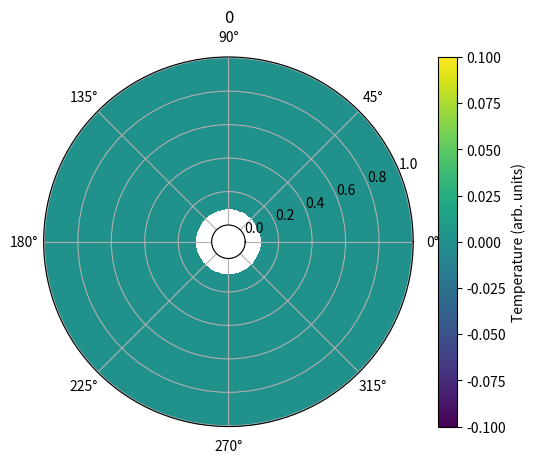

Generate this figure with matplotlib: (Note: this script raises an exception after producing the figure.)
"""
Polar Convection code

[redacted]
"""

import matplotlib.pyplot as plt
import time
import copy
import math
import random
import numpy as np


def updateStreamFunctionFast(vorticity, streamfunction, simulationSettings):
	"""
	updates the streamfunction using the jacobi method with SOR.	
	"""

	vorticity = np.array(vorticity)
	streamfunction = np.array(streamfunction)
	dPhi = simulationSettings['dPhi']
	dRadius = simulationSettings['dRadius']
	iterations = simulationSettings['poissonIterations']
	epsilon = simulationSettings['poissonError']
	omega = simulationSettings['SORParam']
	
	
	
	for iteration in range(iterations):
		ogsf = np.copy(streamfunction)
		## below works
		streamfunctionij1 = np.array(streamfunction)
		streamfunctionij1 = np.roll(streamfunctionij1, -1,axis=1) ## index 0 is the first index of the original

		## below works		
		streamfunctionijm1 = np.array(streamfunction)
		streamfunctionijm1 = np.roll(streamfunctionijm1, 1,axis=1) ## index 0 is the last index of the original
		
		## works
		streamfunctioni1j = np.array(streamfunction)
		streamfunctioni1j =  np.roll(streamfunctioni1j, -1, axis=0) ## index 0 is the first index of the original
		
		## works
		streamfunctionim1j = np.array(streamfunction)
		streamfunctionim1j = np.roll(streamfunctionim1j, 1, axis=0) ## index 0 is the last index of the original
		
		
		
		
		
		## index 0 on this is the last entry on streamfunction
		rs = [ 1/rIndexToR(simulationSettings, rIndex) for rIndex in range(simulationSettings['radiusSteps']) ]
		rss = [1/rIndexToR(simulationSettings, rIndex)**2 for rIndex in range(simulationSettings['radiusSteps']) ]
		updateCoeffecient = [rIndexToR(simulationSettings, rIndex)**2/(rIndexToR(simulationSettings, rIndex)**2*dPhi**2 + dRadius**2) for rIndex in range(simulationSettings['radiusSteps']) ]
		
		## good
		Irs = np.array([rs for index in range(simulationSettings['phiSteps'])])
		Irs = np.transpose(Irs)

		## good
		Irss = np.array([rss for index in range(simulationSettings['phiSteps'])])
		Irss = np.transpose(Irss)
		
		## not checked but looks correct
		updateCoeffecientMatrix = np.array([updateCoeffecient for index in range(simulationSettings['phiSteps'])])
		updateCoeffecientMatrix = np.transpose(updateCoeffecientMatrix)
		
		
		term1 = np.multiply(Irs, (streamfunctioni1j - streamfunctionim1j)   *(1/(2*dRadius)))
		
		term2 = (streamfunctioni1j + streamfunctionim1j) * 1/(dRadius**2)
		term3 = vorticity
		term4 = np.multiply(Irss, streamfunctionij1 + streamfunctionijm1) * (1/(dPhi**2))
		streamfunction = (1-omega)*streamfunction + omega * ((dRadius*dPhi)**2)/2 * np.multiply(updateCoeffecientMatrix, term1+term2+term3+term4)
		
		for rIndex in range(simulationSettings['radiusSteps']):
			streamfunction[rIndex][0] = 0
			streamfunction[rIndex][simulationSettings['phiSteps']-1] = 0
		for phiIndex in range(simulationSettings['phiSteps']):
			streamfunction[0][phiIndex] = 0
			streamfunction[simulationSettings['radiusSteps']-1][phiIndex] = 0
			
		difference = np.subtract(ogsf,streamfunction)
		epsilonDash = 0
		for rIndex in range(simulationSettings['radiusSteps']):
			for phiIndex in range(simulationSettings['phiSteps']):
				epsilonDash += abs(difference[rIndex][phiIndex])
		##print("iteration", iteration, "error", epsilonDash)
		if (epsilonDash < epsilon):
			break;
			
			
		##print(streamfunction)
		##time.sleep(1)
	##print(streamfunction)
	##time.sleep(1)
	return streamfunction
		
def updateStreamFunction(vorticity, streamfunction, simulationSettings):
	"""
	Function that finds the streamfunction using the SOR method in cartesian coordiantes
	Parameters:
		vorticity (n lists of size n): vorticity at each point in the domein
		streamfunction (n lists of size n): streamfunction at each point in the domain
		n (int): size of the domain
		iterations (int): number of iterations used for the SOR solver
		epsilon (float): acceptable error in streamfunction solution
	 	omega (float64): SOR parameter
	 
	 Returns:
	 	streamfunction: new streamfunction
	"""
	dPhi = simulationSettings['dPhi']
	dRadius = simulationSettings['dRadius']
	iterations = simulationSettings['poissonIterations']
	epsilon = simulationSettings['poissonError']
	omega = simulationSettings['SORParam']
	for interation in range(iterations):
		oldstreamfunction = copy.deepcopy(streamfunction)
		for rIndex in range(1,simulationSettings['radiusSteps']-1):
			for phiIndex in range(simulationSettings['phiSteps']):
				r = rIndexToR(simulationSettings, rIndex)
				term1 = 1/r * (streamfunction[rIndex+1][phiIndex] - streamfunction[rIndex-1][phiIndex])/(2*dRadius)
				term2 = (streamfunction[rIndex+1][phiIndex] + streamfunction[rIndex-1][phiIndex])/(dRadius**2)
				term3 = vorticity[rIndex][phiIndex]
				term4 = 1/r**2 *( streamfunction[rIndex][(phiIndex+1)%simulationSettings['phiSteps']]+streamfunction[rIndex][(phiIndex-1)%simulationSettings['phiSteps']] )/(dPhi**2)
				streamfunction[rIndex][phiIndex] = (1-omega)*streamfunction[rIndex][phiIndex] + omega * (dRadius * r * dPhi)**2/(2*(r**2 * dPhi**2 + dRadius**2)) *(term1 + term2 + term3 + term4)
				
				if (math.isnan(streamfunction[rIndex][phiIndex])):
					print("nan detected")
					print(OGsf[rIndex][phiIndex])
					print(oldstreamfunction[rIndex][phiIndex])
					print(term1)
					print(term2)
					print(term3)
					print(term4)
					
					time.sleep(10000)
				
		epsilonDash = 0
		for rIndex in range(simulationSettings['radiusSteps']):
			for phiIndex in range(simulationSettings['phiSteps']):
				epsilonDash += abs(oldstreamfunction[rIndex][phiIndex] - streamfunction[rIndex][phiIndex])
				
		##print("iteration:", interation, "error:", epsilonDash)
				
		if (epsilonDash < epsilon):
			break;
		if (interation == iterations - 1):
			raise Exception("When solving for streamfunction there was no convergence")
			
	return streamfunction

def updateTemperature(streamfunction, temperature, heat, simulationSettings):
	Cp = simulationSettings['Cp']
	kappa = simulationSettings['kappa']
	dt = simulationSettings['dt']
	dPhi = simulationSettings['dPhi']
	dRadius = simulationSettings['dRadius']
	iterations = simulationSettings['poissonIterations']
	epsilon = simulationSettings['poissonError']
	omega = simulationSettings['SORParam']
	rho0 = simulationSettings['rho0']
	
	##for phiIndex in range(simulationSettings['phiSteps']):
		##temperature[0][phiIndex] = temperature[1][phiIndex]
		##temperature[simulationSettings['radiusSteps']-1][phiIndex] = temperature[simulationSettings['radiusSteps']-2][phiIndex]

	oldTemperature = copy.deepcopy(temperature)
	for rIndex in range(0, simulationSettings['radiusSteps']):
		for phiIndex in range(simulationSettings['phiSteps']):
			r = rIndexToR(simulationSettings, rIndex)
			if (rIndex == 0):
				preTemp = oldTemperature[1][phiIndex]
				advTemp = oldTemperature[rIndex+1][phiIndex]
				u = 0
				v = 0
			
			
			elif (rIndex == simulationSettings['radiusSteps']-1):
				advTemp = oldTemperature[simulationSettings['radiusSteps']-2][phiIndex]
				preTemp = oldTemperature[rIndex-1][phiIndex]
				u = 0 
				v = 0
			else:
				advTemp = oldTemperature[rIndex+1][phiIndex]
				preTemp = oldTemperature[rIndex-1][phiIndex]
				u = 1/r * (streamfunction[rIndex][(phiIndex+1)%simulationSettings['phiSteps']] - streamfunction[rIndex][(phiIndex-1)%simulationSettings['phiSteps']])/(2*dPhi)
				v = - (streamfunction[rIndex+1][phiIndex] - streamfunction[rIndex-1][phiIndex])/(2*dRadius)
			
			
			term1 = ( advTemp - 2*oldTemperature[rIndex][phiIndex] + preTemp)/(dRadius**2)
			term2 = 1/r *(advTemp - preTemp)/(2*dRadius)
			term3 = 1/r**2 *(oldTemperature[rIndex][(phiIndex+1)%simulationSettings['phiSteps']] - 2*oldTemperature[rIndex][phiIndex] + oldTemperature[rIndex][ (phiIndex-1)%simulationSettings['phiSteps']]  )/(dPhi**2)
			term4 = heat[rIndex][phiIndex]
			
			
			if (abs(u)*dt/dRadius >= 1 or abs(v)*dt/(r*dPhi) >= 1):
				return temperature, "Time Fail"
			
			
			if (u>=0):
				term5 = -u * (oldTemperature[rIndex][phiIndex] - preTemp)/(dRadius)
			else:
				term5 = -u * (advTemp - oldTemperature[rIndex][phiIndex])/(dRadius)
			if (v >=0):
				term6 = -1/r * v * (oldTemperature[rIndex][(phiIndex)%simulationSettings['phiSteps']] - oldTemperature[rIndex][(phiIndex-1)%simulationSettings['phiSteps']])/(dPhi)
			else:
				term6 = -1/r * v * (oldTemperature[rIndex][(phiIndex+1)%simulationSettings['phiSteps']] - oldTemperature[rIndex][(phiIndex)%simulationSettings['phiSteps']])/(dPhi)
			##term5 = -1/r * (streamfunction[rIndex][(phiIndex+1)%simulationSettings['phiSteps']] - streamfunction[rIndex][(phiIndex-1)%simulationSettings['phiSteps']])/(2*dPhi) *(oldTemperature[rIndex+1][phiIndex] - oldTemperature[rIndex-1][phiIndex])/(2*dRadius)
			##term6 = 1/r * (streamfunction[rIndex+1][phiIndex] - streamfunction[rIndex-1][phiIndex])/(2*dRadius) *(oldTemperature[rIndex][(phiIndex+1)%simulationSettings['phiSteps']] - oldTemperature[rIndex][(phiIndex-1)%simulationSettings['phiSteps']])/(2*dPhi)
			update = kappa*(term1 + term2 + term3 ) + term4 + term5 + term6
			##print("update", update)
			temperature[rIndex][phiIndex] = oldTemperature[rIndex][phiIndex] + dt*update
			
	return temperature, None

def updateVorticity(vorticity, temperature, streamfunction, simulationSettings):
	## here we update the vorticity
	
	nu = simulationSettings['nu']
	dt = simulationSettings['dt']
	G = simulationSettings['G']
	rho0 = simulationSettings['rho0']
	dPhi = simulationSettings['dPhi']
	dRadius = simulationSettings['dRadius']
	alpha = simulationSettings['alpha']
	
	## we need to update the boundries
	
	for index in range(simulationSettings['phiSteps']):
		vorticity[0][index] = (streamfunction[0][index] - streamfunction[1][index])*2/(dRadius**2)
		vorticity[simulationSettings['radiusSteps']-1][index] = ( streamfunction[simulationSettings['radiusSteps']-1][index] -  streamfunction[simulationSettings['radiusSteps']-2][index])* 2/(dRadius**2)
		
	oldVorticity = copy.deepcopy(vorticity)
	
	for rIndex in range(1, simulationSettings['radiusSteps']-1):
		for phiIndex in range(simulationSettings['phiSteps']):
			
			r = rIndexToR(simulationSettings, rIndex)
			
			g = 4/3 *math.pi * G*  rho0*r
			term1 = -g/(rho0 * r) * (-rho0*alpha)*(temperature[rIndex][(phiIndex+1)%simulationSettings['phiSteps']] - temperature[rIndex][(phiIndex-1)%simulationSettings['phiSteps']])/(2*dPhi)
			term2 = (oldVorticity[rIndex+1][phiIndex] - 2*oldVorticity[rIndex][phiIndex] + oldVorticity[rIndex-1][phiIndex])/(dRadius**2)
			term3 = 1/r * (oldVorticity[rIndex+1][phiIndex] - oldVorticity[rIndex-1][phiIndex])/(2*dRadius)
			term4 = 1/r**2 * (oldVorticity[rIndex][(phiIndex+1)%simulationSettings['phiSteps']] - 2*oldVorticity[rIndex][phiIndex] + oldVorticity[rIndex][(phiIndex-1)%simulationSettings['phiSteps']])/(dPhi**2)
			
			update = term1 + nu * (term2 + term3 + term4)
			
			vorticity[rIndex][phiIndex] = oldVorticity[rIndex][phiIndex] + dt*update
	
	return vorticity
	
def rIndexToR(simulationSettings, rIndex):
	return simulationSettings['innerRadius'] + rIndex * simulationSettings['dRadius']
	
def phiIndexToPhi(simulationSettings, phiIndex):
	return phiIndex * simulationSettings['dPhi']
	
def generateFields(simulationSettings):
	streamfunction = [[0 for phiIndex in range(simulationSettings['phiSteps'])] for rIndex in range(simulationSettings['radiusSteps'])]
	
	vorticity = [[0 for phiIndex in range(simulationSettings['phiSteps'])] for rIndex in range(simulationSettings['radiusSteps'])]
	
	temperature = [[0 for phiIndex in range(simulationSettings['phiSteps'])] for rIndex in range(simulationSettings['radiusSteps'])]
	
	heat = [[0 for phiIndex in range(simulationSettings['phiSteps'])] for rIndex in range(simulationSettings['radiusSteps'])]
	
	return streamfunction, vorticity, temperature, heat
	
def myRound(number):
	if (number - math.floor(number)>=0.5 ):
		return int(math.ceil(number))
	else:
		return int(math.floor(number))
		
	
def plotFields(temperature, vorticity, streamfunction, rMesh, thetaMesh, t, index, analyticDynamics):
	rCenter = 0
	thetaCenter = 0
	
	totalTemperature = 0
	for rIndex in range(len(temperature)):
		for thetaIndex in range(len(temperature[0])):
			totalTemperature += temperature[rIndex][thetaIndex]
	
	xPosition = 0
	yPosition = 0
	for rIndex in range(len(temperature)):
		for thetaIndex in range(len(temperature[0])):

			r = rMesh[rIndex]
			theta = thetaMesh[thetaIndex]

			x = r*math.cos(theta)
			y = r*math.sin(theta)

			xPosition += x*temperature[rIndex][thetaIndex]/totalTemperature
			yPosition += y*temperature[rIndex][thetaIndex]/totalTemperature




			rCenter += rMesh[rIndex]*temperature[rIndex][thetaIndex]/totalTemperature
			##thetaCenter += (thetaMesh[thetaIndex] )*temperature[rIndex][thetaIndex]/totalTemperature

	##rCenter = (xPosition**2 + yPosition**2)**(0.5)
	if (xPosition > 0 and yPosition >= 0):
		thetaCenter = math.atan(abs(yPosition/xPosition))
	if (xPosition < 0 and yPosition >= 0):
		thetaCenter = math.pi - math.atan(abs(yPosition/xPosition))
	if (xPosition < 0 and yPosition < 0):
		thetaCenter = math.pi + math.atan(abs(yPosition/xPosition))
	if (xPosition > 0 and yPosition < 0):
		thetaCenter = 2*math.pi - math.atan(abs(yPosition/xPosition))

			
	##rCenter = myRound(rCenter)
	##thetaCenter = myRound(thetaCenter)
	fig, ax = plt.subplots(dpi=120, subplot_kw=dict(projection='polar'))
	pc = ax.pcolormesh(thetaMesh, rMesh, temperature, antialiased=False)
	theta = [thetaCenter%(2*math.pi)]
	r = [rCenter]
	##plt.plot(theta, r, 'or')
	ax.set_rorigin(-0.1)
	cb = plt.colorbar(pc)
	cb.set_label("Temperature (arb. units)")
	plt.title(t)
	plt.savefig('tpolar/'+str(index)+".png")
	plt.close()
	plt.clf()
	fig.clear()
	
	fig, ax = plt.subplots(dpi=120)
	pc = ax.pcolormesh(thetaMesh, rMesh, temperature, antialiased=False)
	theta = [thetaCenter%(2*math.pi)]
	r = [rCenter]
	##plt.plot(theta, r, 'or')
	##ax.set_rorigin(-0.1)
	cb = plt.colorbar(pc)
	cb.set_label("Temperature (arb. units)")
	plt.title(t)
	plt.xlabel("Azimuthal Angle")
	plt.ylabel("Radius (meters)")
	plt.savefig('tpolar/'+str(index)+"CProjection.png")
	plt.close()
	plt.clf()
	fig.clear()
	
	
	fig, ax = plt.subplots(dpi=120, subplot_kw=dict(projection='polar'))
	pc = ax.pcolormesh(thetaMesh, rMesh, streamfunction, antialiased=False)
	ax.set_rorigin(-0.1)
	plt.title(t)
	cb = plt.colorbar(pc)
	cb.set_label("Streamfunction (m^2/s)")
	plt.savefig('sfspolar/'+str(index)+".png")
	plt.close()
	plt.clf()
	fig.clear()
	
	fig, ax = plt.subplots(dpi=120, subplot_kw=dict(projection='polar'))
	pc = ax.pcolormesh(thetaMesh, rMesh, vorticity, antialiased=False)
	ax.set_rorigin(-0.1)
	plt.title(t)
	cb = plt.colorbar(pc)
	cb.set_label("Vorticity (1/s)")
	plt.savefig('vtspolar/'+str(index)+".png")
	plt.close()
	plt.clf()
	fig.clear()

	

def getTotalQ(T, simulationSettings):
	s = 0
	for rIndex in range(simulationSettings['radiusSteps']):
		for phiIndex in range(simulationSettings['phiSteps']):
			r = simulationSettings['innerRadius'] + rIndex*simulationSettings['dRadius']
			area = r * simulationSettings['dRadius']*simulationSettings['dPhi']
			s += area * T[rIndex][phiIndex]
			
	return s
	
def main():



	vel = 0.0005
	## settings for the simulation, how large our space is, how fine our grid is
	simulationSettings = dict()
	simulationSettings['outerRadius'] = 1
	simulationSettings['innerRadius'] = 0.1
	simulationSettings['radiusSteps'] = 100
	simulationSettings['phiSteps'] = 100
	simulationSettings['dRadius'] = (simulationSettings['outerRadius'] - simulationSettings['innerRadius'])/(simulationSettings['radiusSteps']-1)
	##simulationSettings['dRadius'] = simulationSettings['radiusSteps']/(simulationSettings['outerRadius'] - simulationSettings['innerRadius'])
	simulationSettings['dPhi'] = 2*math.pi/(simulationSettings['phiSteps']-1)
	simulationSettings['poissonIterations'] = 1000
	simulationSettings['poissonError'] = 0.001
	simulationSettings['SORParam'] = 0.5
	simulationSettings['dt'] = 10
	simulationSettings['Cp'] = 4000
	simulationSettings['kappa'] = 0.000001
	simulationSettings['rho0'] = 1000
	simulationSettings['nu'] = 1 * simulationSettings['kappa'] 
	simulationSettings['G'] = 3/(4 * math.pi * simulationSettings['rho0'])
	simulationSettings['Heat'] = 0.0001
	
	simulationSettings['alpha'] = 0.000001
	rs = np.arange(simulationSettings['innerRadius'], simulationSettings['outerRadius'], simulationSettings['dRadius'] )
	thetas = np.arange(0, 2*math.pi+simulationSettings['dPhi'], simulationSettings['dPhi'] )



	
	rmesh, thetaMesh = np.meshgrid(rs, thetas)
	
	totalQ = []
	time = []
	



	maxG = 4/3 *math.pi * simulationSettings['G'] * simulationSettings['rho0'] * simulationSettings['outerRadius']




	streamfunction, vorticity, temperature, heat = generateFields(simulationSettings)
	
	analyticDynamics = dict()


	Pr = simulationSettings['nu']/simulationSettings['kappa']
	Ra = abs(maxG) * simulationSettings['alpha'] * simulationSettings['Heat'] * simulationSettings['outerRadius']**5 /(simulationSettings['nu'] * simulationSettings['kappa']**2)

	print("stats about this simulation")
	print("Pr:", Pr, "Ra", Ra)

	t = 0
	
	##for phiIndex in range(int(0.4*simulationSettings['radiusSteps']),int(0.6*simulationSettings['radiusSteps']) ):
		##for rIndex in range(int(0.4*simulationSettings['phiSteps']),int(0.6*simulationSettings['phiSteps']) ):
			##temperature[rIndex][phiIndex] = 1
	

	rand1 = [[0 for _ in range(simulationSettings['phiSteps'])] for _ in range(simulationSettings['radiusSteps'])]
	rand2 = [[0 for _ in range(simulationSettings['phiSteps'])] for _ in range(simulationSettings['radiusSteps'])]
	for rIndex in range(simulationSettings['radiusSteps']):
		for phiIndex in range(simulationSettings['phiSteps']):
			rand1[rIndex][phiIndex] = (2.0*random.uniform(0,1) -1.0)
			rand2[rIndex][phiIndex] = (2.0*random.uniform(0,1) -1.0)


	index = 0
	while index<100000:	
		print("index", index, end="\r")
		totalQ.append(getTotalQ(temperature, simulationSettings))
		time.append(t)
		
			
		if (index % 100 == 0):
			plotFields(temperature, vorticity, streamfunction, rs, thetas, t, index, analyticDynamics)
			plt.plot(time, totalQ)
			plt.xlabel("time (arb. units)")
			plt.ylabel("Total Thermal Energy (arb. units)")
			plt.savefig("polarTotalQ.png")
			
		streamfunction = updateStreamFunction(vorticity, streamfunction, simulationSettings)
		
		oldstreamfunction = copy.deepcopy(streamfunction)
		oldtemperature = copy.deepcopy(temperature)
		oldvorticity = copy.deepcopy(vorticity)
		
		
		
		##streamfunction = updateStreamFunctionFast(vorticity, streamfunction, simulationSettings)
		rIndex
		
		
		temperature, state = updateTemperature(streamfunction, temperature, heat, simulationSettings)
		for phiIndex in range(simulationSettings['phiSteps']):
			for rIndex in range(simulationSettings['radiusSteps']):
				da = (simulationSettings['innerRadius'] + rIndex*simulationSettings['dRadius']) * simulationSettings['dRadius'] * simulationSettings['dPhi']
				if (rIndex < 90):
					temperature[rIndex][phiIndex] += (1 + 0.01 * random.uniform(-1,1) )*simulationSettings['Heat'] * simulationSettings['dt']
				else:
					temperature[rIndex][phiIndex] += -(1 + 0.01 * random.uniform(-1,1))*simulationSettings['Heat'] * simulationSettings['dt'] * (90**2/(100**2 - 90**2))
	
		
		if (state == "Time Fail"):
			
			temperature = oldtemperature
			streamfunction = oldstreamfunction
			simulationSettings['dt'] = simulationSettings['dt']/2
			print("time halving, now has value", simulationSettings['dt'])
			continue 
		
		vorticity = updateVorticity(vorticity, temperature, streamfunction, simulationSettings)
		
		
		t = t + simulationSettings['dt']
		
		index += 1

main()
		
		

	
	
	
			


	
			
	
	
	
	
	
	
	

	
	
			
			

				
				
	
		
	
	
	

